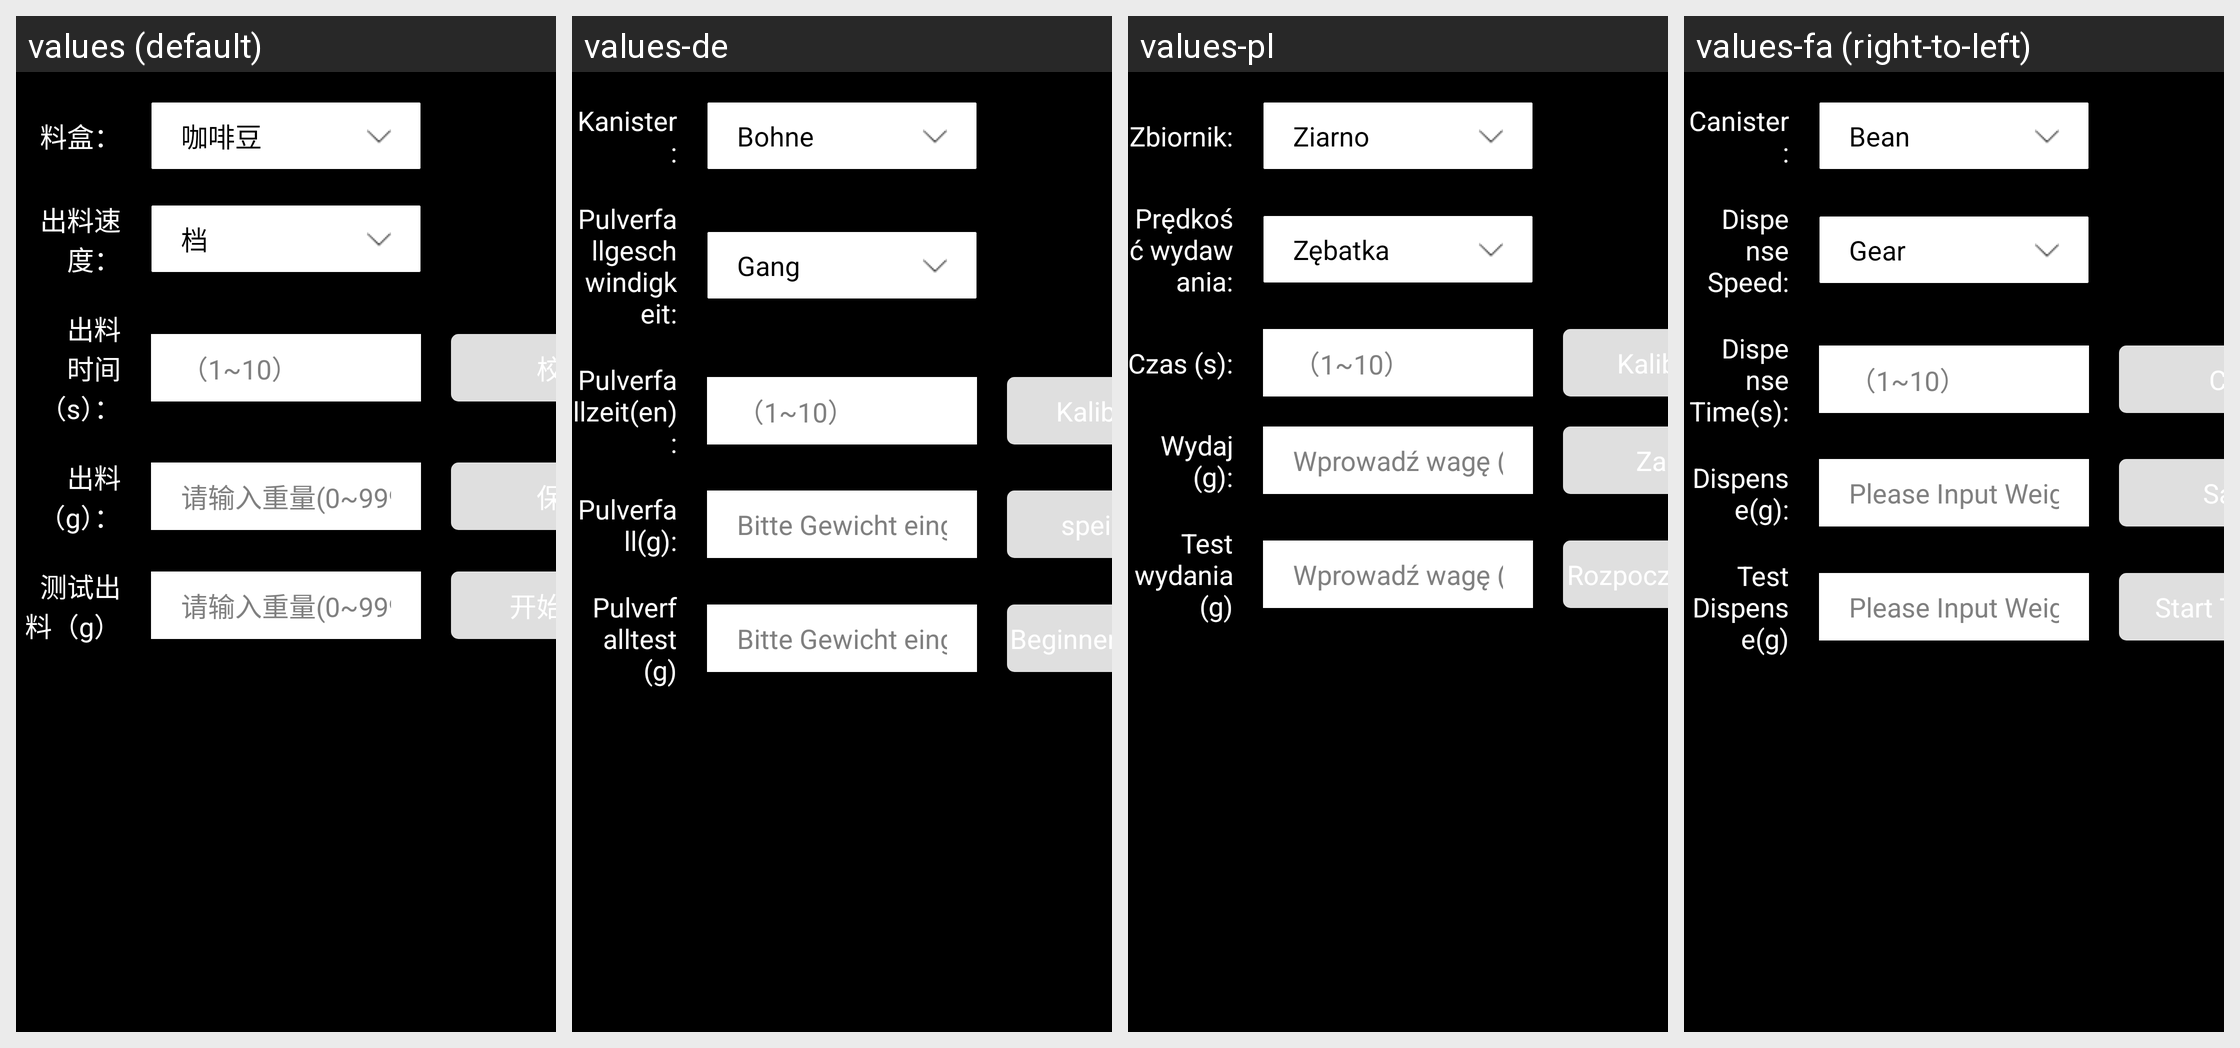

This grid shows one Android layout under several languages. Give, for every string resource on the screen, its name, the default text and each shown locale's text.
Android screen res/layout/dialog_test_mix.xml rendered under 4 locales, left to right: values (default), values-de, values-pl, values-fa (right-to-left). Device: Nexus 5 (rendered at 1080×1920; each locale shown at half size, 540×960, under a caption strip naming it); theme JetinnoAppTheme.
Other locales in the repository, not shown: values-ar, values-az, values-cs, values-en, values-es, values-fr, values-it, values-ja, values-ka, values-ko, values-ms, values-nl, values-pt, values-sk, values-th, values-tr, values-tt, values-uz, values-vi, values-zh-rTW.
Strings drawn on this screen, with the default value and each locale's value (text and hints the layout hard-codes, and strings that could not be matched under every locale, appear in the picture but are not listed):

canister_canister_name
  values: 料盒：
  values-de: Kanister:
  values-pl: Zbiornik:
  values-fa: Canister:

bean
  values: 咖啡豆
  values-de: Bohne
  values-pl: Ziarno
  values-fa: Bean

canister_motor_speed
  values: 出料速度：
  values-de: Pulverfallgeschwindigkeit:
  values-pl: Prędkość wydawania:
  values-fa: Dispense Speed:

gear
  values: 档
  values-de: Gang
  values-pl: Zębatka
  values-fa: Gear

canister_canister_time
  values: 出料时间（s）：
  values-de: Pulverfallzeit(en):
  values-pl: Czas (s):
  values-fa: Dispense Time(s):

hint_scope_1_10
  values: （1~10）
  values-de: （1~10）  [not translated; the default value is used]
  values-pl: （1~10）  [not translated; the default value is used]
  values-fa: （1~10）  [not translated; the default value is used]

calibration
  values: 校准
  values-de: Kalibrieren
  values-pl: Kalibracja
  values-fa: Cal.

canister_discharge
  values: 出料（g）：
  values-de: Pulverfall(g):
  values-pl: Wydaj (g):
  values-fa: Dispense(g):

canister_scope_0_999
  values: 请输入重量(0~999g)
  values-de: Bitte Gewicht eingeben (0~999g):
  values-pl: Wprowadź wagę (0 ~ 999 g):
  values-fa: Please Input Weight(0~999g):

save
  values: 保存
  values-de: speichern
  values-pl: Zapisz
  values-fa: Save

canister_discharge_test_g
  values: 测试出料（g）
  values-de: Pulverfalltest (g)
  values-pl: Test wydania (g)
  values-fa: Test Dispense(g)

canister_start_test
  values: 开始测试
  values-de: Beginnen Sie mit dem Testen
  values-pl: Rozpocznij testowanie
  values-fa: Start Testing
